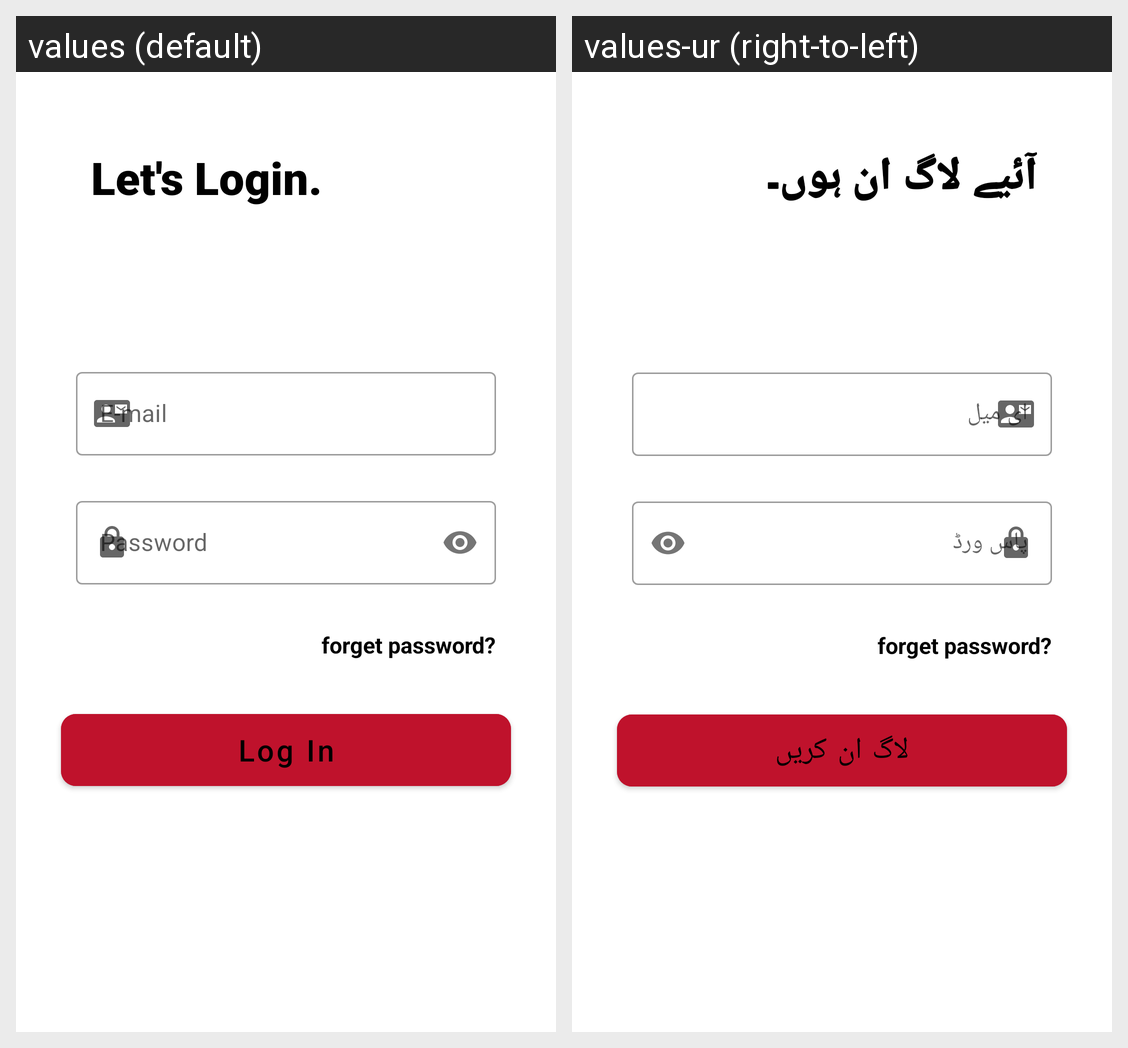

For this localized Android screen grid, give each drawn string resource with its value in every locale shown.
Android screen res/layout/activity_user_login.xml rendered under 2 locales, left to right: values (default), values-ur (right-to-left). Device: Nexus 5 (rendered at 1080×1920; each locale shown at half size, 540×960, under a caption strip naming it); theme Theme.Ecommerce.
Strings drawn on this screen, with the default value and each locale's value (text and hints the layout hard-codes, and strings that could not be matched under every locale, appear in the picture but are not listed):

let_s_login
  values: Let's Login.
  values-ur: آئیے لاگ ان ہوں۔

e_mail
  values: E-mail
  values-ur: ای میل

password
  values: Password
  values-ur: پاس ورڈ

log_in
  values: Log In
  values-ur: لاگ ان کریں
